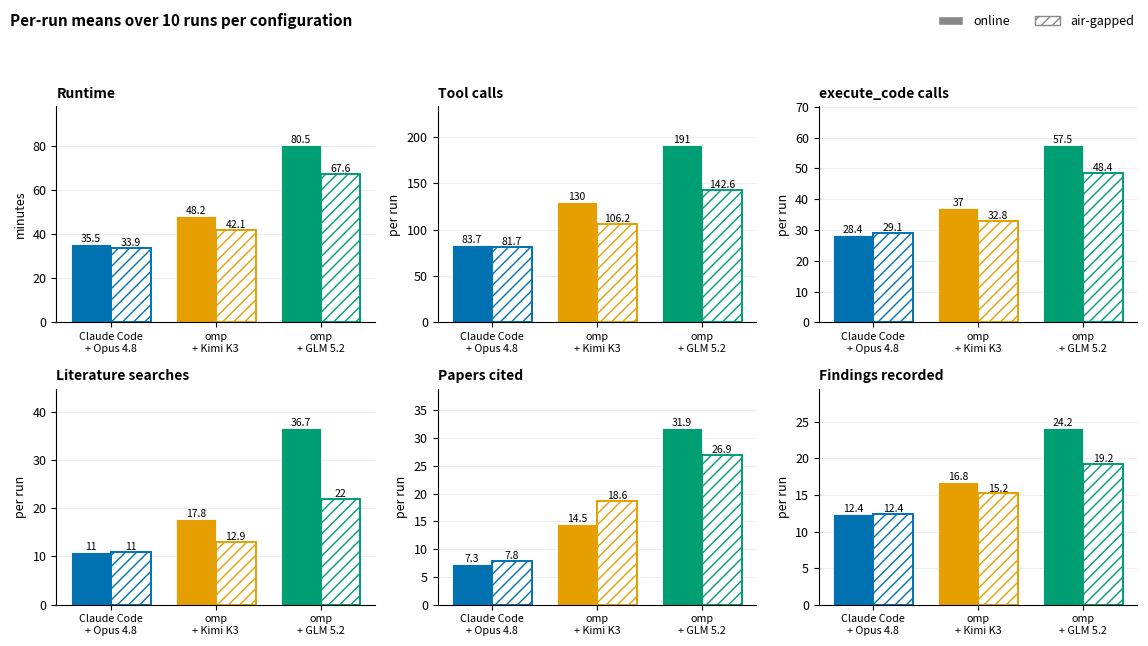

Generate this figure with matplotlib:
"""Run-statistics figure for the OpenScientist air-gap benchmark site.

Six metrics span very different scales (11 literature searches vs 191 tool calls),
so this is small multiples with a per-panel axis rather than one grouped chart on a
shared or log axis — the comparison that matters is within a metric, across configs.

Colour encodes the config (Okabe-Ito, colourblind-safe, fixed order). Fill encodes the
network mode: solid = online, hatched = air-gapped. Colour is never used for mode, so
the two encodings cannot be confused.
"""

import matplotlib as mpl
import matplotlib.pyplot as plt
import numpy as np
from matplotlib.patches import Patch

mpl.rcParams.update({
    "font.size": 9, "axes.titlesize": 10, "axes.labelsize": 9,
    "axes.spines.top": False, "axes.spines.right": False,
    "figure.dpi": 200, "savefig.dpi": 200,
})

CONFIGS = ["Claude Code\n+ Opus 4.8", "omp\n+ Kimi K3", "omp\n+ GLM 5.2"]
COLOR = ["#0072B2", "#E69F00", "#009E73"]

# (title, unit, online triple, air-gapped triple) — means over 10 runs each
PANELS = [
    ("Runtime",             "minutes", [35.5, 48.2, 80.5], [33.9, 42.1, 67.6]),
    ("Tool calls",          "per run", [83.7, 130.0, 191.0], [81.7, 106.2, 142.6]),
    ("execute_code calls",  "per run", [28.4, 37.0, 57.5], [29.1, 32.8, 48.4]),
    ("Literature searches", "per run", [11.0, 17.8, 36.7], [11.0, 12.9, 22.0]),
    ("Papers cited",        "per run", [7.3, 14.5, 31.9], [7.8, 18.6, 26.9]),
    ("Findings recorded",   "per run", [12.4, 16.8, 24.2], [12.4, 15.2, 19.2]),
]

fig, axes = plt.subplots(2, 3, figsize=(11.5, 6.2))
x = np.arange(3)
w = 0.38

for ax, (title, unit, online, air) in zip(axes.ravel(), PANELS):
    ax.bar(x - w / 2, online, w, color=COLOR, edgecolor="white", linewidth=0.6)
    ax.bar(x + w / 2, air, w, color="white", edgecolor=COLOR, linewidth=1.4, hatch="///")
    for xi, (o, a) in enumerate(zip(online, air)):
        ax.text(xi - w / 2, o, f"{o:g}", ha="center", va="bottom", fontsize=7.5)
        ax.text(xi + w / 2, a, f"{a:g}", ha="center", va="bottom", fontsize=7.5)
    ax.set_title(title, loc="left", fontweight="bold")
    ax.set_ylabel(unit)
    ax.set_xticks(x)
    ax.set_xticklabels(CONFIGS, fontsize=7.8)
    ax.set_ylim(0, max(max(online), max(air)) * 1.22)
    ax.grid(axis="y", lw=0.4, color="#DDDDDD")
    ax.set_axisbelow(True)

fig.legend(handles=[Patch(facecolor="#888888", edgecolor="white", label="online"),
                    Patch(facecolor="white", edgecolor="#888888", hatch="///",
                          label="air-gapped")],
           frameon=False, ncol=2, loc="upper right", bbox_to_anchor=(0.995, 1.045),
           fontsize=9)
fig.suptitle("Per-run means over 10 runs per configuration",
             x=0.008, ha="left", fontsize=11, fontweight="bold", y=1.03)
fig.tight_layout(rect=[0, 0, 1, 0.98])
fig.savefig("run-statistics.png", bbox_inches="tight", facecolor="white")
print("wrote run-statistics.png")
